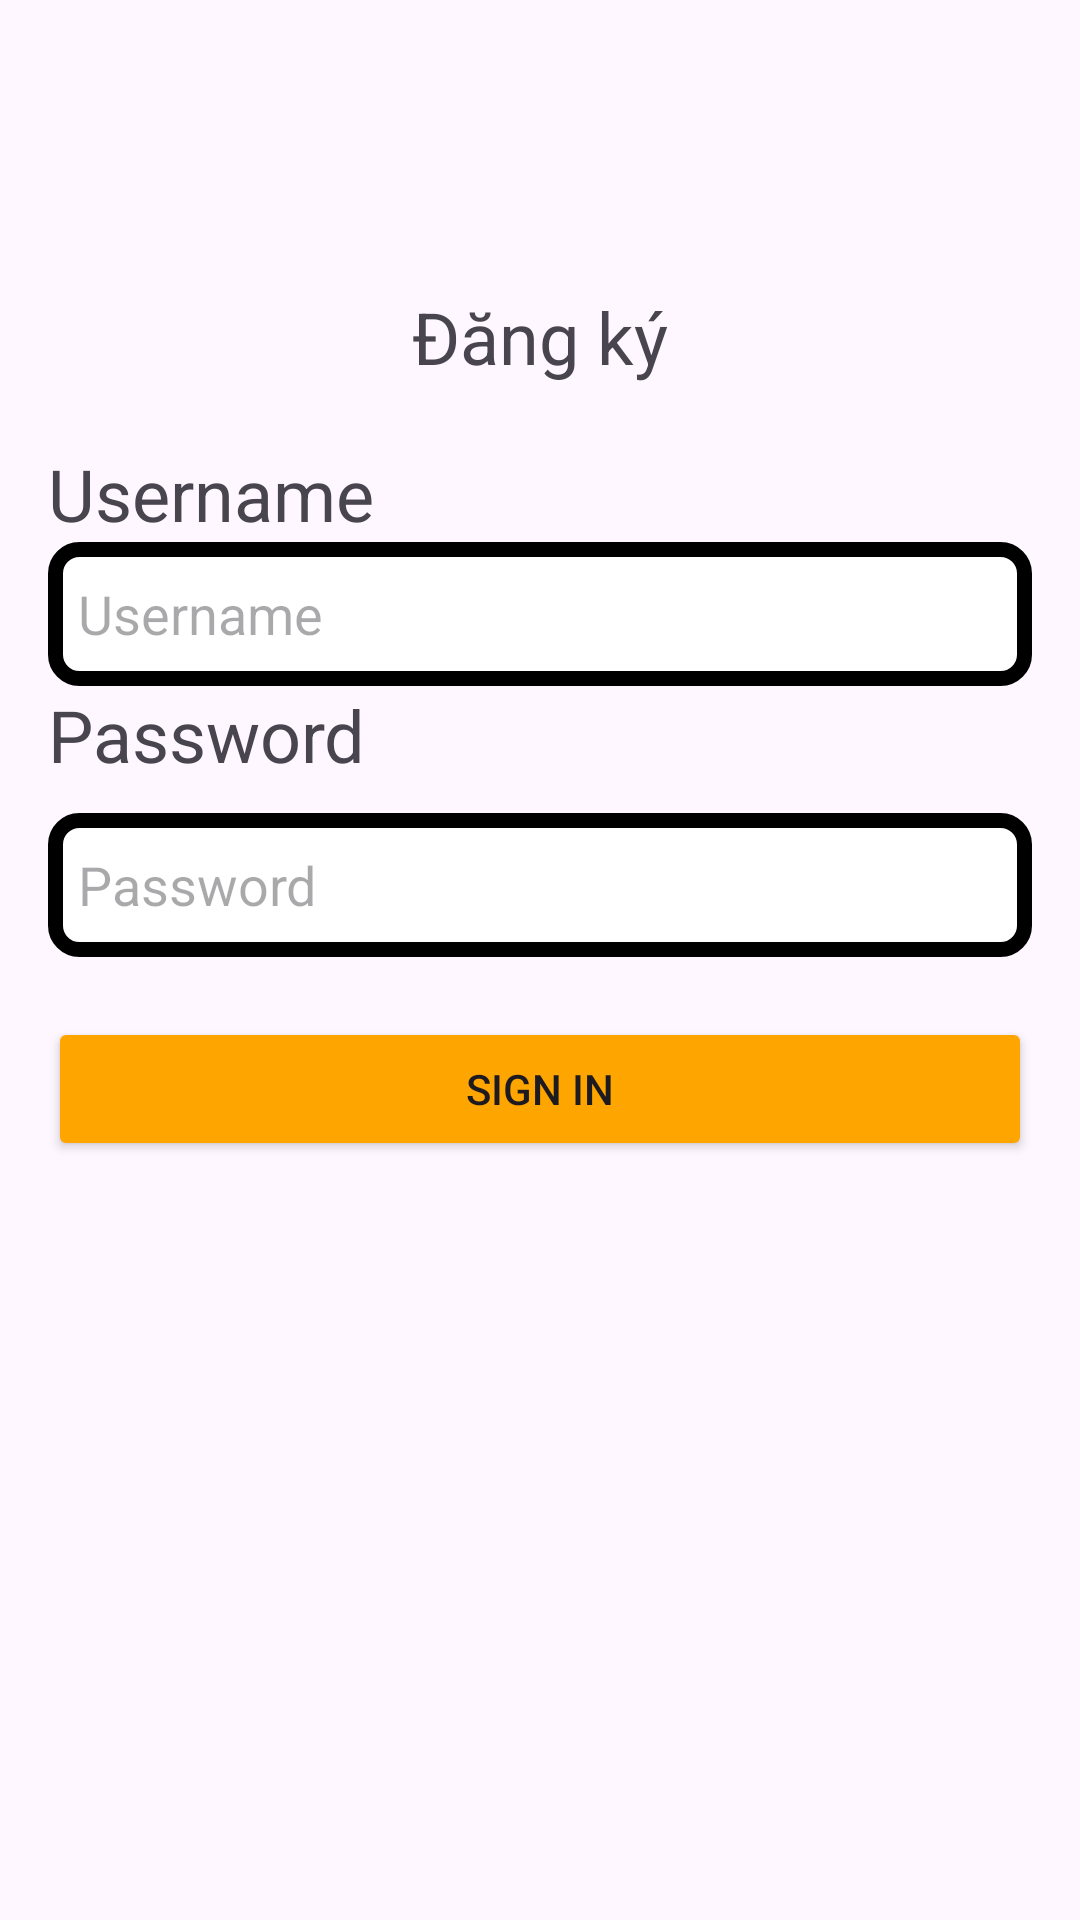

Android layout source for this screen:
<!-- AndroidManifest.xml: application theme Theme.Lab1_PH51025_NguyenTienDat -->
<!-- res/layout/activity_sign_up.xml -->
<?xml version="1.0" encoding="utf-8"?>
<LinearLayout xmlns:android="http://schemas.android.com/apk/res/android"
    android:layout_width="match_parent"
    android:layout_height="match_parent"
    android:orientation="vertical"
    android:padding="16dp">

    <ImageView
        android:id="@+id/ivBack"
        android:layout_width="30dp"
        android:layout_height="30dp"
        android:layout_marginBottom="50dp"
        android:contentDescription="Back"
        android:padding="4dp"
        android:src="@drawable/ic_back_arrow" />

    <TextView
        android:layout_width="wrap_content"
        android:layout_height="wrap_content"
        android:layout_gravity="center_horizontal"
        android:gravity="center"
        android:paddingBottom="20dp"
        android:text="Đăng ký"
        android:textSize="24sp" />


    <TextView
        android:layout_width="wrap_content"
        android:layout_height="wrap_content"
        android:gravity="start"
        android:text="Username"
        android:textSize="24sp" />
    <EditText
        android:id="@+id/etUsernameRegister"
        android:layout_width="match_parent"
        android:layout_height="wrap_content"
        android:background="@drawable/custom_edittext_background"
        android:hint="Username"
        android:inputType="text"
        android:minHeight="48dp" />
    <TextView
        android:layout_width="wrap_content"
        android:layout_height="wrap_content"
        android:gravity="start"
        android:text="Password"
        android:textSize="24sp" />
    <EditText
        android:id="@+id/etPasswordRegister"
        android:layout_width="match_parent"
        android:layout_height="wrap_content"
        android:layout_marginTop="10dp"
        android:background="@drawable/custom_edittext_background"
        android:hint="Password"
        android:inputType="textPassword"
        android:minHeight="48dp" />

    <Button
        android:id="@+id/btnSignUp"
        android:layout_width="match_parent"
        android:layout_height="wrap_content"
        android:layout_marginTop="20dp"
        android:backgroundTint="#FFA500"
        android:text="SIGN IN" />
</LinearLayout>
<!-- resources referenced by this layout -->
<resources>
  <!-- drawable custom_edittext_background (drawable) -->
  <shape xmlns:android="http://schemas.android.com/apk/res/android">
      <solid android:color="#FFFFFF" />
      <stroke android:width="5dp" android:color="#000000" />
      <corners android:radius="8dp" />
      <padding android:left="10dp" android:right="10dp" />
  </shape>
  <style name="Theme.Lab1_PH51025_NguyenTienDat" parent="Base.Theme.Lab1_PH51025_NguyenTienDat" />
  <style name="Base.Theme.Lab1_PH51025_NguyenTienDat" parent="Theme.Material3.DayNight.NoActionBar">
          
          
      </style>
</resources>
